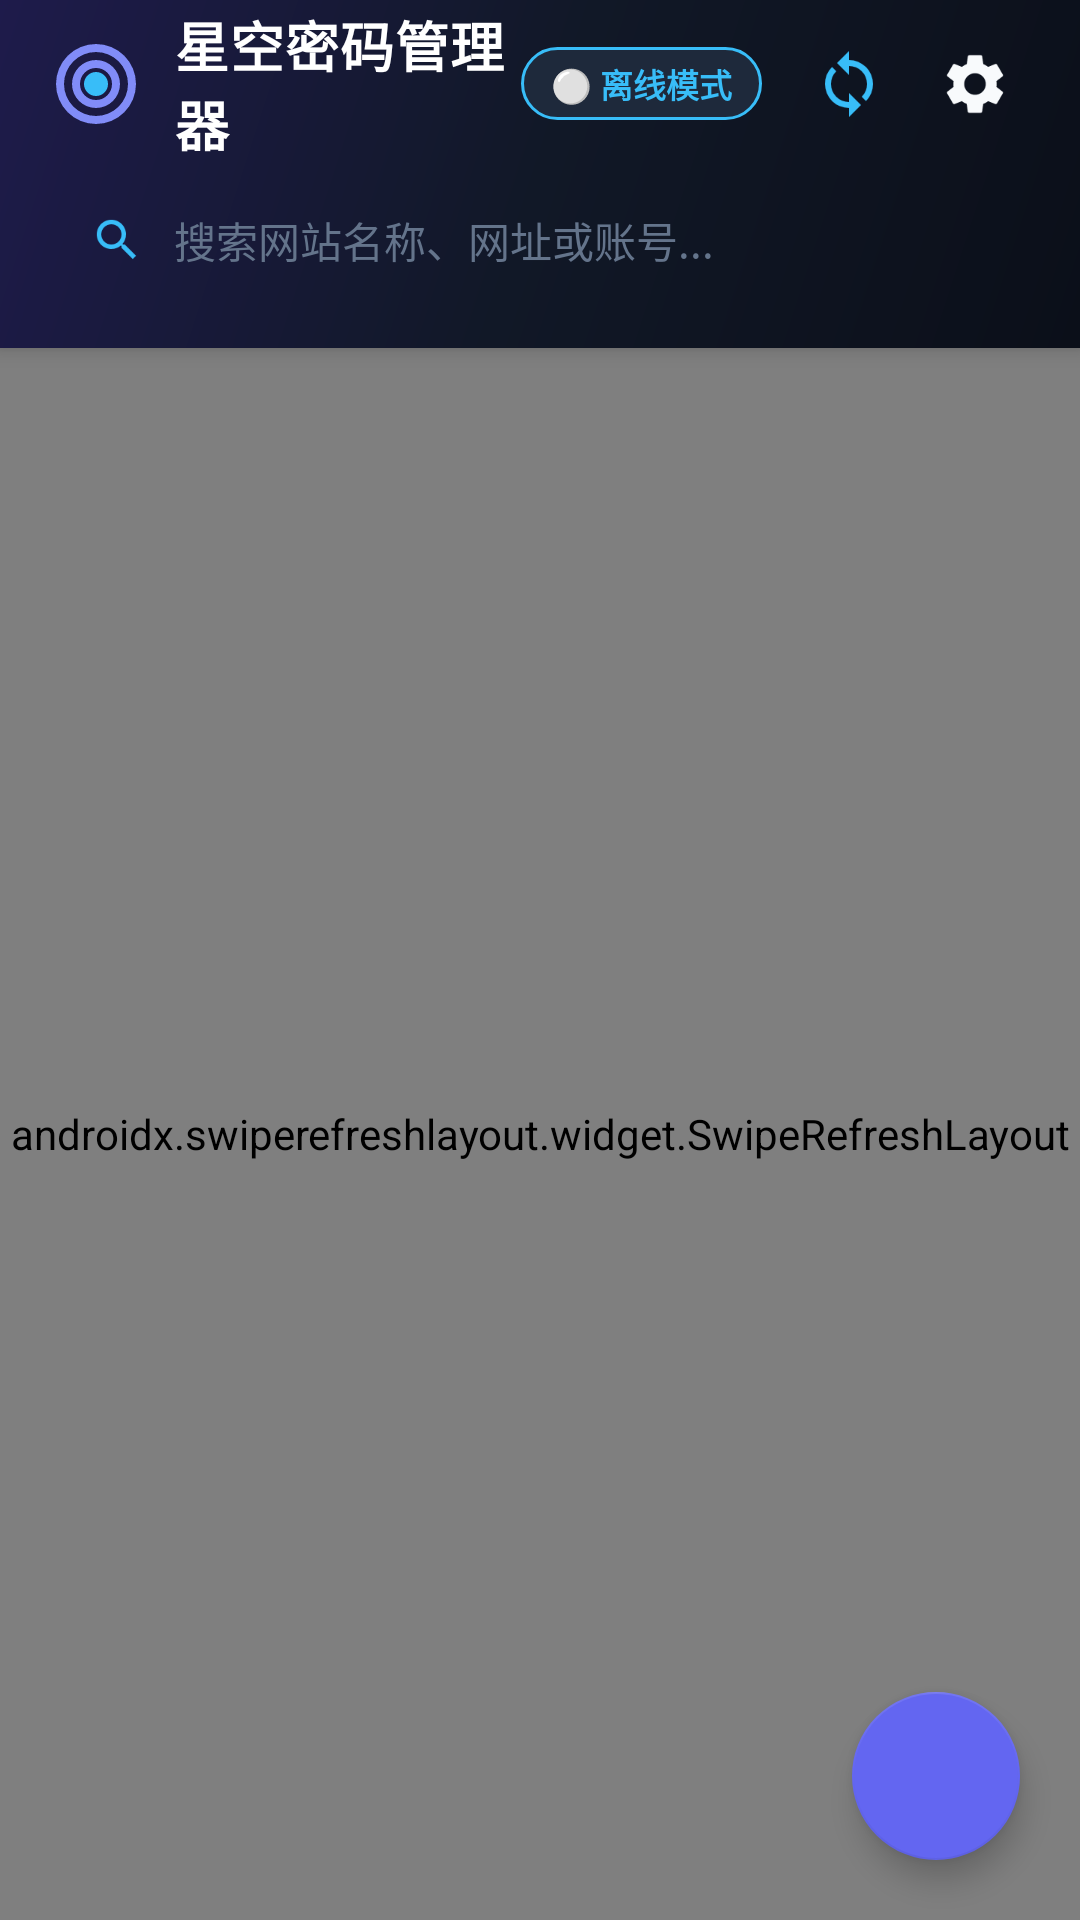

This screen was rendered from an Android layout file. Write that file and the resources it references.
<!-- AndroidManifest.xml: application theme Theme.PwdManager -->
<!-- res/layout/activity_main.xml -->
<?xml version="1.0" encoding="utf-8"?>
<androidx.coordinatorlayout.widget.CoordinatorLayout
    xmlns:android="http://schemas.android.com/apk/res/android"
    xmlns:app="http://schemas.android.com/apk/res-auto"
    android:layout_width="match_parent"
    android:layout_height="match_parent"
    android:background="@color/bg_dark">

    <com.google.android.material.appbar.AppBarLayout
        android:layout_width="match_parent"
        android:layout_height="wrap_content"
        android:background="@drawable/bg_header_gradient"
        android:elevation="6dp">

        
        <androidx.appcompat.widget.Toolbar
            android:id="@+id/toolbar"
            android:layout_width="match_parent"
            android:layout_height="?attr/actionBarSize"
            android:background="@android:color/transparent"
            app:contentInsetStart="0dp"
            app:contentInsetEnd="0dp">

            <LinearLayout
                android:layout_width="match_parent"
                android:layout_height="match_parent"
                android:orientation="horizontal"
                android:gravity="center_vertical"
                android:paddingStart="16dp"
                android:paddingEnd="16dp">

                
                <ImageView
                    android:layout_width="32dp"
                    android:layout_height="32dp"
                    android:src="@drawable/ic_astronaut_logo"
                    android:contentDescription="Logo"
                    android:layout_marginEnd="10dp" />

                
                <TextView
                    android:layout_width="0dp"
                    android:layout_height="wrap_content"
                    android:layout_weight="1"
                    android:text="@string/app_name"
                    android:textColor="#FFFFFF"
                    android:textSize="18sp"
                    android:textStyle="bold"
                    android:letterSpacing="0.02" />

                
                <TextView
                    android:id="@+id/tvSyncStatus"
                    android:layout_width="wrap_content"
                    android:layout_height="wrap_content"
                    android:background="@drawable/bg_sync_badge"
                    android:paddingStart="10dp"
                    android:paddingEnd="10dp"
                    android:paddingTop="4dp"
                    android:paddingBottom="4dp"
                    android:textColor="#38BDF8"
                    android:textSize="11sp"
                    android:textStyle="bold"
                    android:text="⚪ 离线模式"
                    android:layout_marginEnd="10dp" />

                
                <ImageButton
                    android:id="@+id/btnSync"
                    android:layout_width="38dp"
                    android:layout_height="38dp"
                    android:background="?attr/selectableItemBackgroundBorderless"
                    android:src="@drawable/ic_sync_vector"
                    android:contentDescription="Sync"
                    android:scaleType="centerInside"
                    android:layout_marginEnd="4dp" />

                
                <ImageButton
                    android:id="@+id/btnSettings"
                    android:layout_width="38dp"
                    android:layout_height="38dp"
                    android:background="?attr/selectableItemBackgroundBorderless"
                    android:src="@drawable/ic_settings_vector"
                    android:contentDescription="Settings"
                    android:scaleType="centerInside" />

            </LinearLayout>

        </androidx.appcompat.widget.Toolbar>

        
        <LinearLayout
            android:layout_width="match_parent"
            android:layout_height="wrap_content"
            android:paddingStart="16dp"
            android:paddingEnd="16dp"
            android:paddingBottom="14dp"
            android:paddingTop="2dp">

            <LinearLayout
                android:layout_width="match_parent"
                android:layout_height="44dp"
                android:background="@drawable/bg_search_capsule"
                android:gravity="center_vertical"
                android:orientation="horizontal"
                android:paddingStart="14dp"
                android:paddingEnd="14dp">

                <ImageView
                    android:layout_width="18dp"
                    android:layout_height="18dp"
                    android:src="@drawable/ic_search_vector"
                    android:contentDescription="Search Icon" />

                <EditText
                    android:id="@+id/etSearch"
                    android:layout_width="0dp"
                    android:layout_height="match_parent"
                    android:layout_weight="1"
                    android:background="@null"
                    android:hint="@string/search_hint"
                    android:textColorHint="@color/text_hint"
                    android:textColor="@color/text_primary"
                    android:paddingStart="10dp"
                    android:paddingEnd="10dp"
                    android:textSize="14sp"
                    android:inputType="text"
                    android:singleLine="true"
                    android:imeOptions="actionSearch" />

                <ImageButton
                    android:id="@+id/btnClearSearch"
                    android:layout_width="28dp"
                    android:layout_height="28dp"
                    android:background="?attr/selectableItemBackgroundBorderless"
                    android:src="@drawable/ic_close_vector"
                    android:visibility="gone"
                    android:contentDescription="Clear"
                    android:scaleType="centerInside" />

            </LinearLayout>

        </LinearLayout>

    </com.google.android.material.appbar.AppBarLayout>

    <androidx.swiperefreshlayout.widget.SwipeRefreshLayout
        android:id="@+id/swipeRefresh"
        android:layout_width="match_parent"
        android:layout_height="match_parent"
        app:layout_behavior="@string/appbar_scrolling_view_behavior">

        <FrameLayout
            android:layout_width="match_parent"
            android:layout_height="match_parent">

            <androidx.recyclerview.widget.RecyclerView
                android:id="@+id/rvPasswords"
                android:layout_width="match_parent"
                android:layout_height="match_parent"
                android:clipToPadding="false"
                android:paddingTop="10dp"
                android:paddingBottom="88dp"
                android:paddingStart="10dp"
                android:paddingEnd="10dp" />

            
            <LinearLayout
                android:id="@+id/layoutEmpty"
                android:layout_width="match_parent"
                android:layout_height="match_parent"
                android:gravity="center"
                android:orientation="vertical"
                android:visibility="gone"
                android:padding="32dp">

                <ImageView
                    android:layout_width="84dp"
                    android:layout_height="84dp"
                    android:src="@drawable/ic_radar_empty_vector"
                    android:contentDescription="Empty Safe" />

                <TextView
                    android:layout_width="wrap_content"
                    android:layout_height="wrap_content"
                    android:layout_marginTop="20dp"
                    android:text="暂无星空密码记录"
                    android:textColor="@color/text_primary"
                    android:textSize="17sp"
                    android:textStyle="bold" />

                <TextView
                    android:layout_width="wrap_content"
                    android:layout_height="wrap_content"
                    android:layout_marginTop="8dp"
                    android:text="点击右下角 ＋ 按钮添加，或从服务端同步"
                    android:textColor="@color/text_secondary"
                    android:textSize="13sp" />
            </LinearLayout>

        </FrameLayout>

    </androidx.swiperefreshlayout.widget.SwipeRefreshLayout>

    
    <com.google.android.material.floatingactionbutton.FloatingActionButton
        android:id="@+id/fabAdd"
        android:layout_width="wrap_content"
        android:layout_height="wrap_content"
        android:layout_gravity="bottom|end"
        android:layout_margin="20dp"
        android:contentDescription="@string/add_password"
        android:src="@drawable/ic_add_vector"
        app:backgroundTint="@color/primary"
        app:tint="#FFFFFF"
        app:elevation="6dp"
        app:pressedTranslationZ="10dp" />

</androidx.coordinatorlayout.widget.CoordinatorLayout>
<!-- resources referenced by this layout -->
<resources>
  <color name="bg_dark">#0B0F19</color>
  <color name="primary">#6366F1</color>
  <color name="text_hint">#64748B</color>
  <color name="text_primary">#F8FAFC</color>
  <color name="text_secondary">#94A3B8</color>
  <!-- drawable bg_header_gradient (drawable) -->
  <?xml version="1.0" encoding="utf-8"?>
  <shape xmlns:android="http://schemas.android.com/apk/res/android"
      android:shape="rectangle">
      <gradient
          android:type="linear"
          android:angle="135"
          android:startColor="#0B0F19"
          android:centerColor="#111827"
          android:endColor="#1E1B4B" />
  </shape>
  <!-- drawable bg_sync_badge (drawable) -->
  <?xml version="1.0" encoding="utf-8"?>
  <shape xmlns:android="http://schemas.android.com/apk/res/android"
      android:shape="rectangle">
      <corners android:radius="14dp" />
      <solid android:color="#1E293B" />
      <stroke
          android:width="1dp"
          android:color="#38BDF8" />
  </shape>
  <!-- drawable ic_astronaut_logo (drawable) -->
  <vector xmlns:android="http://schemas.android.com/apk/res/android"
      android:width="24dp"
      android:height="24dp"
      android:viewportWidth="24"
      android:viewportHeight="24">
    <path
        android:fillColor="#818CF8"
        android:pathData="M12,2A10,10 0,0 0,2 12A10,10 0,0 0,12 22A10,10 0,0 0,22 12A10,10 0,0 0,12 2M12,4A8,8 0,0 1,20 12A8,8 0,0 1,12 20A8,8 0,0 1,4 12A8,8 0,0 1,12 4M12,6A6,6 0,0 0,6 12A6,6 0,0 0,12 18A6,6 0,0 0,18 12A6,6 0,0 0,12 6M12,8A4,4 0,0 1,16 12A4,4 0,0 1,12 16A4,4 0,0 1,8 12A4,4 0,0 1,12 8Z"/>
    <path
        android:fillColor="#38BDF8"
        android:pathData="M12,9A3,3 0,0 0,9 12A3,3 0,0 0,12 15A3,3 0,0 0,15 12A3,3 0,0 0,12 9Z"/>
  </vector>
  <!-- drawable ic_search_vector (drawable) -->
  <vector xmlns:android="http://schemas.android.com/apk/res/android"
      android:width="24dp"
      android:height="24dp"
      android:viewportWidth="24"
      android:viewportHeight="24">
    <path
        android:fillColor="#38BDF8"
        android:pathData="M15.5,14h-0.79l-0.28,-0.27C15.41,12.59 16,11.11 16,9.5 16,5.91 13.09,3 9.5,3S3,5.91 3,9.5 5.91,16 9.5,16c1.61,0 3.09,-0.59 4.23,-1.57l0.27,0.28v0.79l5,4.99L20.49,19l-4.99,-5zm-6,0C7.01,14 5,11.99 5,9.5S7.01,5 9.5,5 14,7.01 14,9.5 11.99,14 9.5,14z"/>
  </vector>
  <!-- drawable ic_sync_vector (drawable) -->
  <vector xmlns:android="http://schemas.android.com/apk/res/android"
      android:width="24dp"
      android:height="24dp"
      android:viewportWidth="24"
      android:viewportHeight="24">
    <path
        android:fillColor="#38BDF8"
        android:pathData="M12,4V1L8,5l4,4V6a6,6 0 0,1 6,6 6,6 0 0,1 -1.76,4.24l1.42,1.42A7.98,7.98 0 0,0 20,12a8,8 0 0,0 -8,-8zM6,12a6,6 0 0,1 1.76,-4.24L6.34,6.34A7.98,7.98 0 0,0 4,12a8,8 0 0,0 8,8v3l4,-4 -4,-4v3a6,6 0 0,1 -6,-6z"/>
  </vector>
  <string name="add_password">添加星空密码记录</string>
  <string name="app_name">星空密码管理器</string>
  <string name="search_hint">搜索网站名称、网址或账号...</string>
  <style name="Theme.PwdManager" parent="Theme.MaterialComponents.DayNight.NoActionBar">
          <item name="colorPrimary">@color/primary</item>
          <item name="colorPrimaryDark">@color/bg_dark</item>
          <item name="colorAccent">@color/accent</item>
          <item name="android:windowBackground">@color/bg_dark</item>
          <item name="android:statusBarColor">@color/bg_dark</item>
          <item name="android:navigationBarColor">@color/bg_dark</item>
          <item name="android:textColorPrimary">@color/text_primary</item>
          <item name="android:textColorSecondary">@color/text_secondary</item>
          <item name="textInputStyle">@style/Widget.MaterialComponents.TextInputLayout.OutlinedBox</item>
      </style>
  <color name="accent">#38BDF8</color>
</resources>
